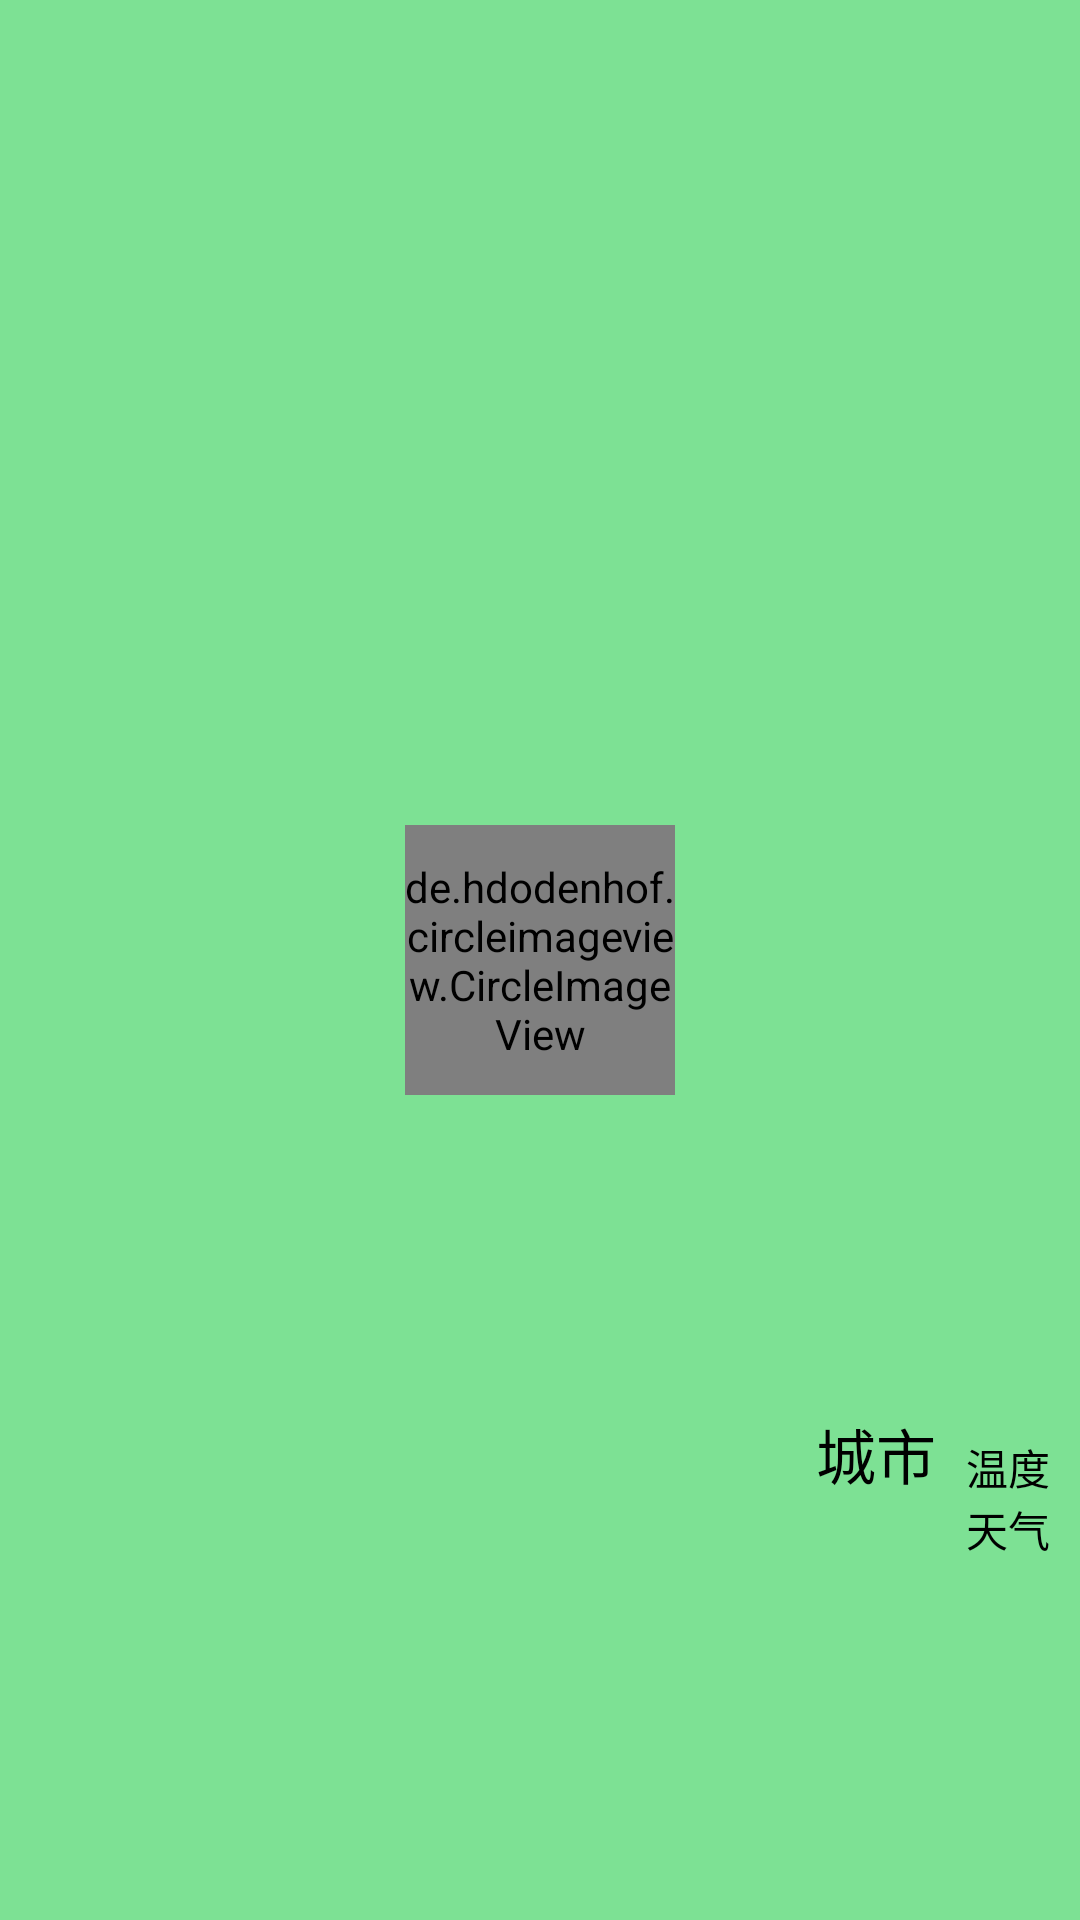

Here is an Android app screen rendered from its layout file. Give the layout XML and the strings, colors and styles it references.
<!-- AndroidManifest.xml: application theme AppTheme -->
<!-- res/layout/nav_header.xml -->
<?xml version="1.0" encoding="utf-8"?>
<RelativeLayout xmlns:android="http://schemas.android.com/apk/res/android"
    android:layout_width="match_parent"
    android:layout_height="180dp"
    xmlns:app="http://schemas.android.com/apk/res-auto"
    android:id="@+id/nav_left_head_background"
    android:background="@color/editactivity_edit_cursor">

    <de.hdodenhof.circleimageview.CircleImageView
        android:id="@+id/nav_left_head_image"
        android:layout_width="90dp"
        android:layout_height="90dp"
        android:layout_centerInParent="true"
        android:layout_centerVertical="true"
        android:background="@color/editactivity_edit_cursor"
        android:src="@drawable/myimg6" />
    <TextView
        android:layout_width="wrap_content"
        android:layout_height="wrap_content"
        android:id="@+id/nav_left_head_petname"
        android:layout_above="@id/nav_left_head_personality"
        android:textColor="@color/colorBlack"
        android:textSize="14sp"
        android:layout_marginLeft="10dp"
        android:layout_marginBottom="5dp"/>
    <TextView
        android:layout_width="wrap_content"
        android:layout_height="wrap_content"
        android:id="@+id/nav_left_head_personality"
        android:layout_alignParentBottom="true"
        android:textColor="@color/colorBlack"
        android:layout_marginLeft="10dp"
        android:textSize="14sp"/>
    <TextView
        android:layout_width="wrap_content"
        android:layout_height="wrap_content"
        android:id="@+id/nav_left_head_city"
        android:textColor="@color/colorBlack"
        android:textSize="20sp"
        android:layout_marginRight="10dp"
        android:layout_above="@id/nav_left_head_weather"
        android:layout_toLeftOf="@id/nav_left_head_temperature"
        android:text="@string/nav_head_city" />
    <TextView
        android:layout_width="wrap_content"
        android:layout_height="wrap_content"
        android:id="@+id/nav_left_head_temperature"
        android:textColor="@color/colorBlack"
        android:textSize="14sp"
        android:layout_marginRight="10dp"
        android:layout_above="@id/nav_left_head_weather"
        android:layout_alignParentEnd="true"
        android:text="@string/nav_head_temperature"/>
    <TextView
        android:layout_width="wrap_content"
        android:layout_height="wrap_content"
        android:id="@+id/nav_left_head_weather"
        android:layout_alignParentBottom="true"
        android:textColor="@color/colorBlack"
        android:layout_alignParentEnd="true"
        android:textSize="14sp"
        android:layout_marginRight="10dp"
        android:text="@string/nav_head_weather"
        android:layout_marginBottom="120dp"/>

</RelativeLayout>
<!-- resources referenced by this layout -->
<resources>
  <color name="colorBlack">#000000</color>
  <color name="editactivity_edit_cursor">#ff7de194</color>
  <string name="nav_head_city">城市</string>
  <string name="nav_head_temperature">温度</string>
  <string name="nav_head_weather">天气</string>
  <style name="AppTheme" parent="Theme.AppCompat.DayNight.NoActionBar">
          
          <item name="colorPrimary">@color/colorPrimary</item>
          <item name="colorPrimaryDark">@color/colorPrimaryDark</item>
          <item name="colorAccent">@color/colorAccent</item>
          <item name="android:statusBarColor">@color/colorPrimary</item>
      </style>
  <color name="colorPrimary">#5ceeaa</color>
  <color name="colorPrimaryDark">#303F9F</color>
  <color name="colorAccent">#5ceeaa</color>
</resources>
